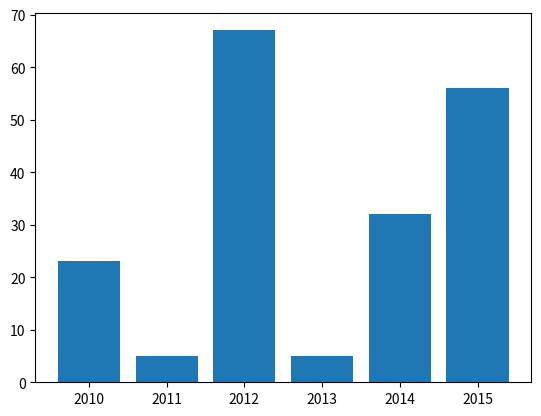

Reproduce this figure in Python.
import numpy as np
import matplotlib.pyplot as plt

rainfall = np . array([23,5,67,5,32,56])
years = np.array([2010,2011,2012,2013,2014,2015])

plt.bar(years,rainfall)
plt.show()